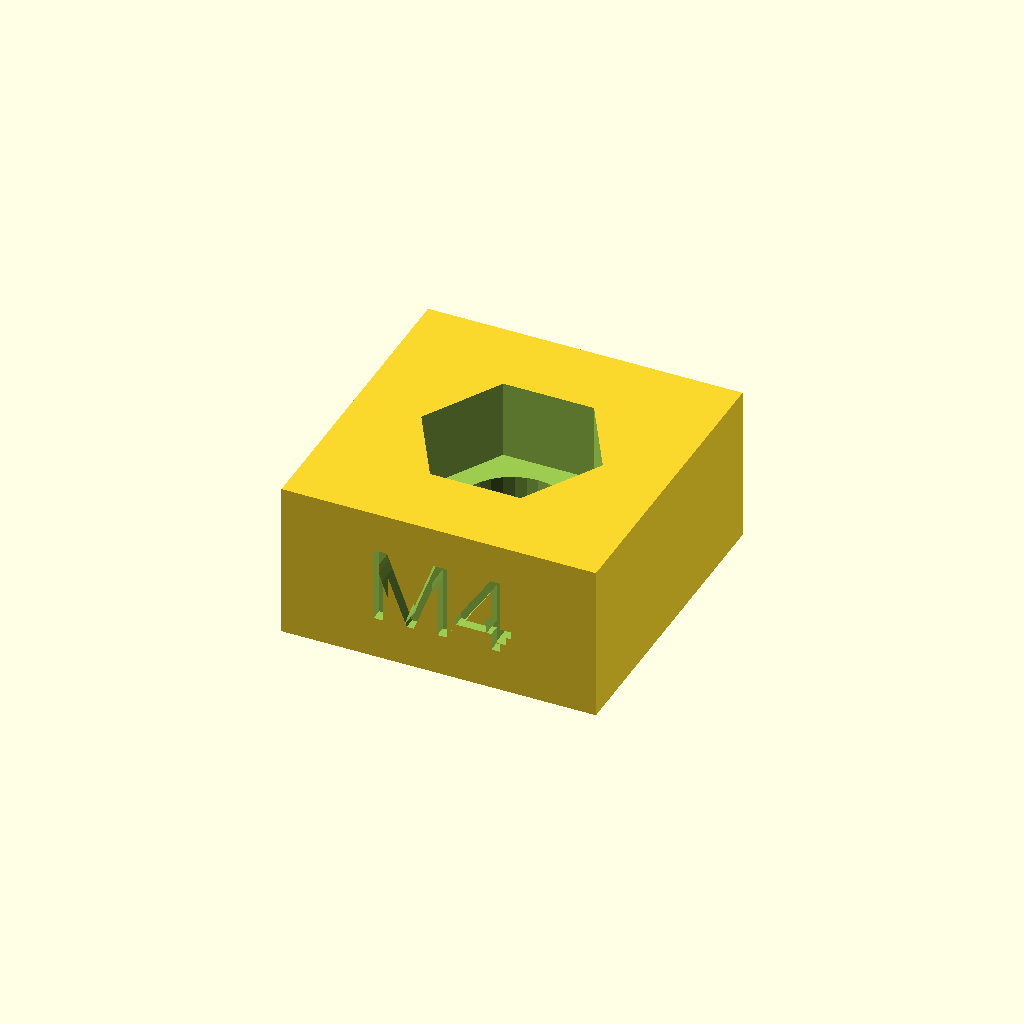
Cell 1: the model at its default parameters.
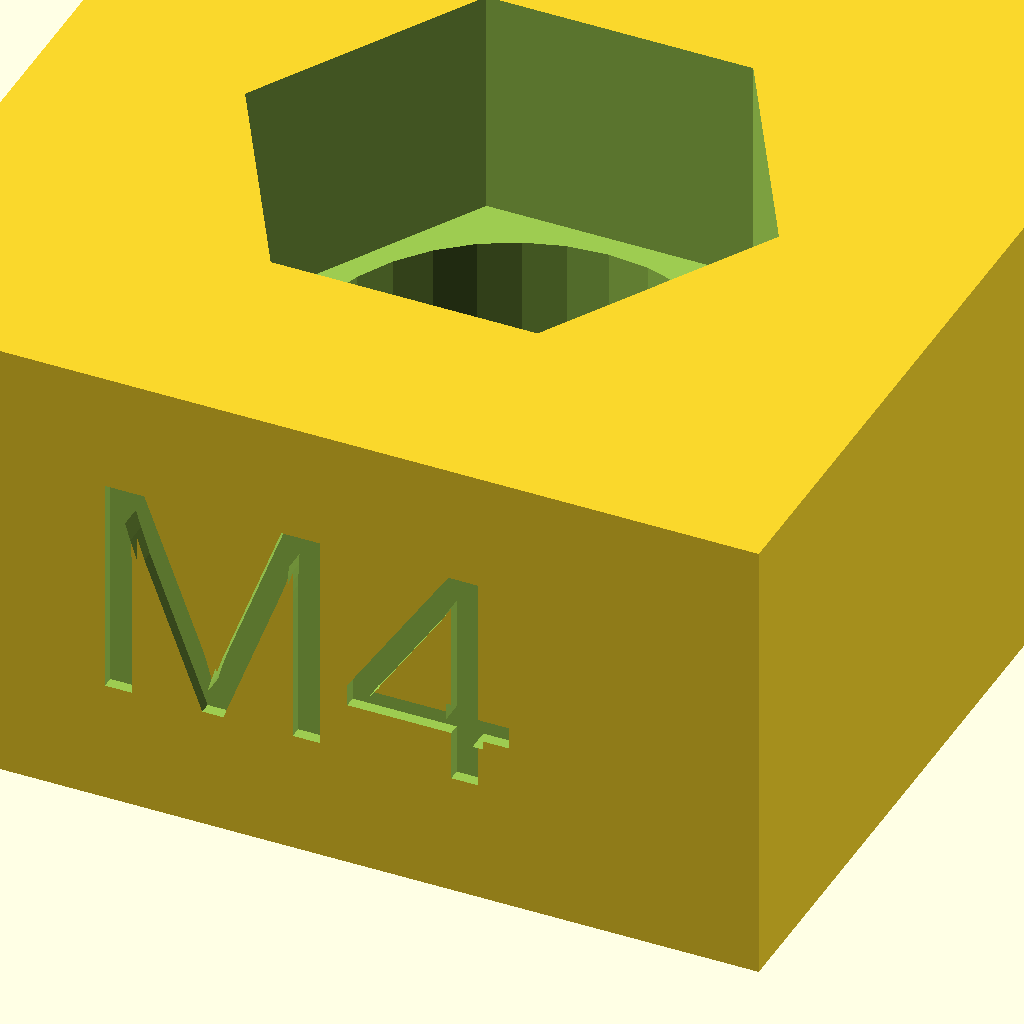
Cell 2: the same model with wsize = 20.
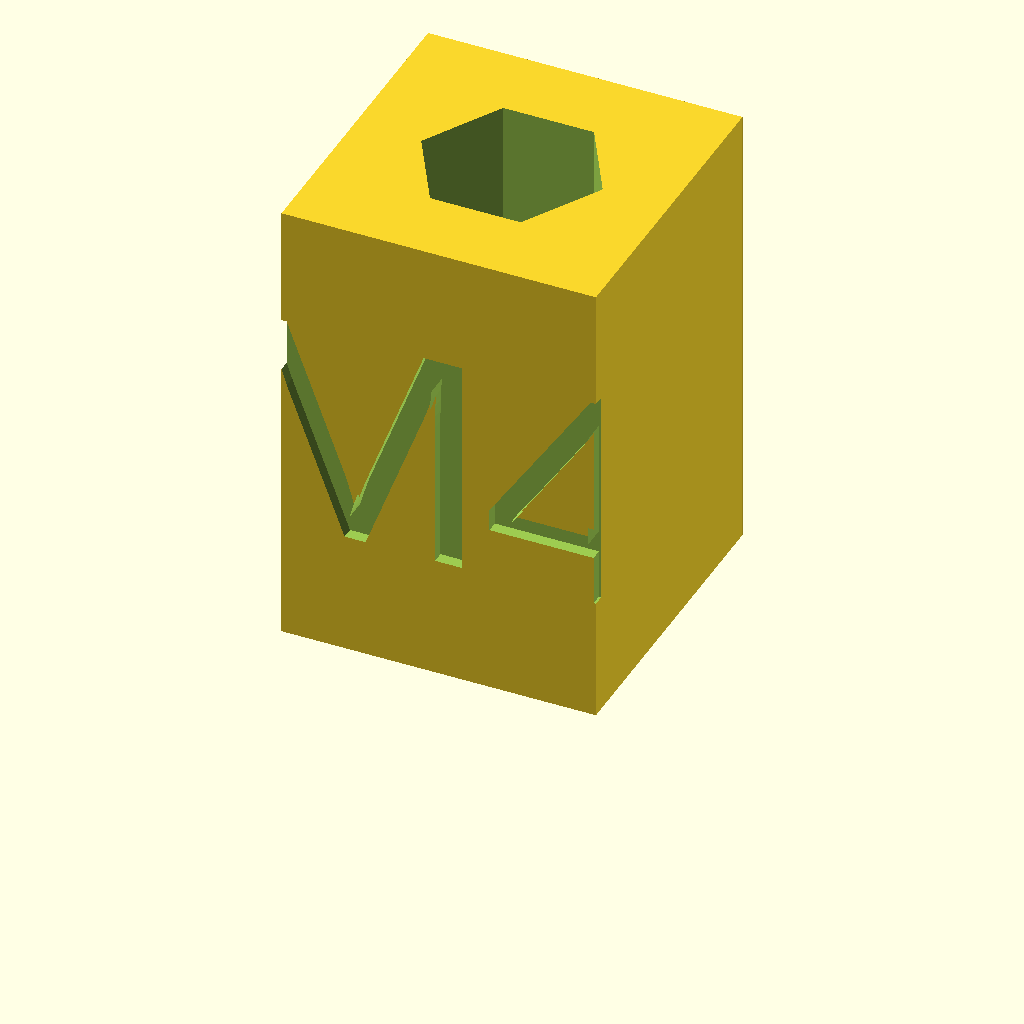
Cell 3 — nutheight set to 10, the other parameters unchanged.
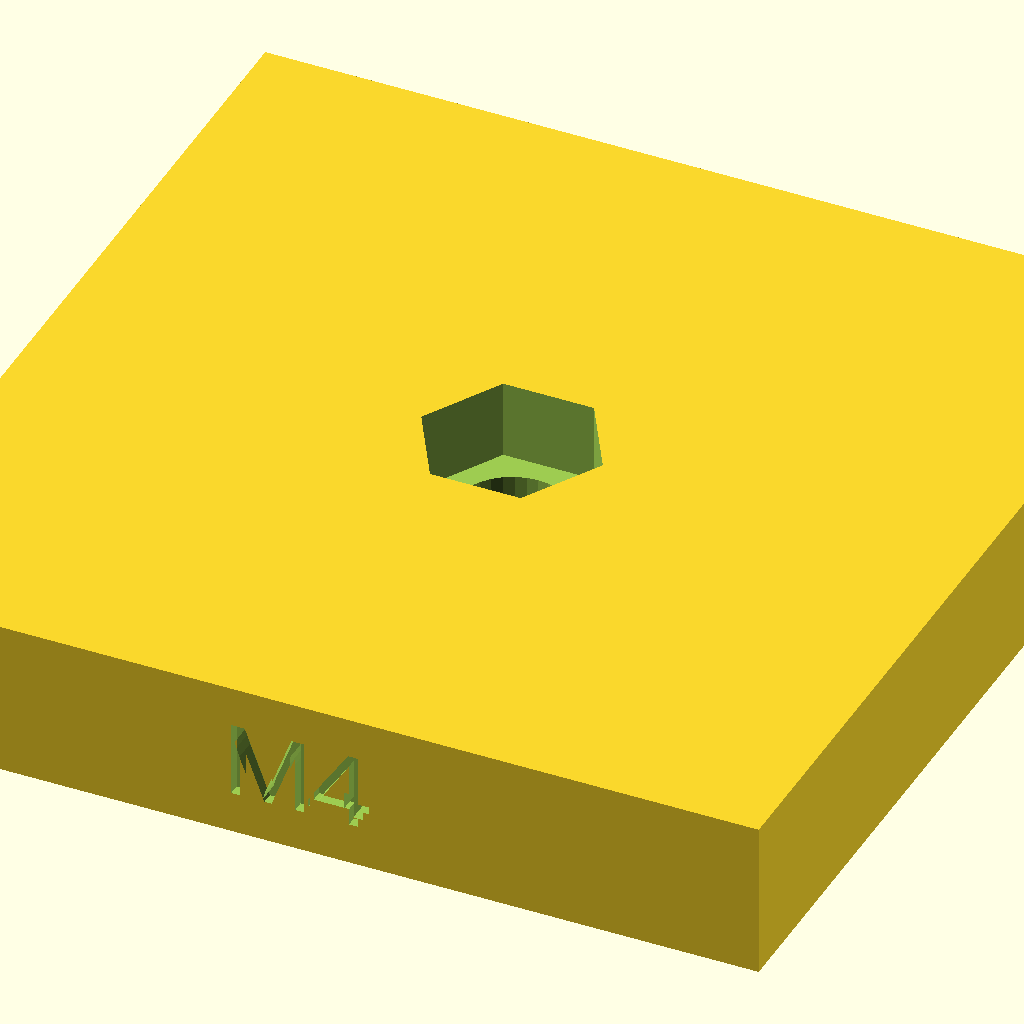
Cell 4 — cubewidth set to 40, the other parameters unchanged.
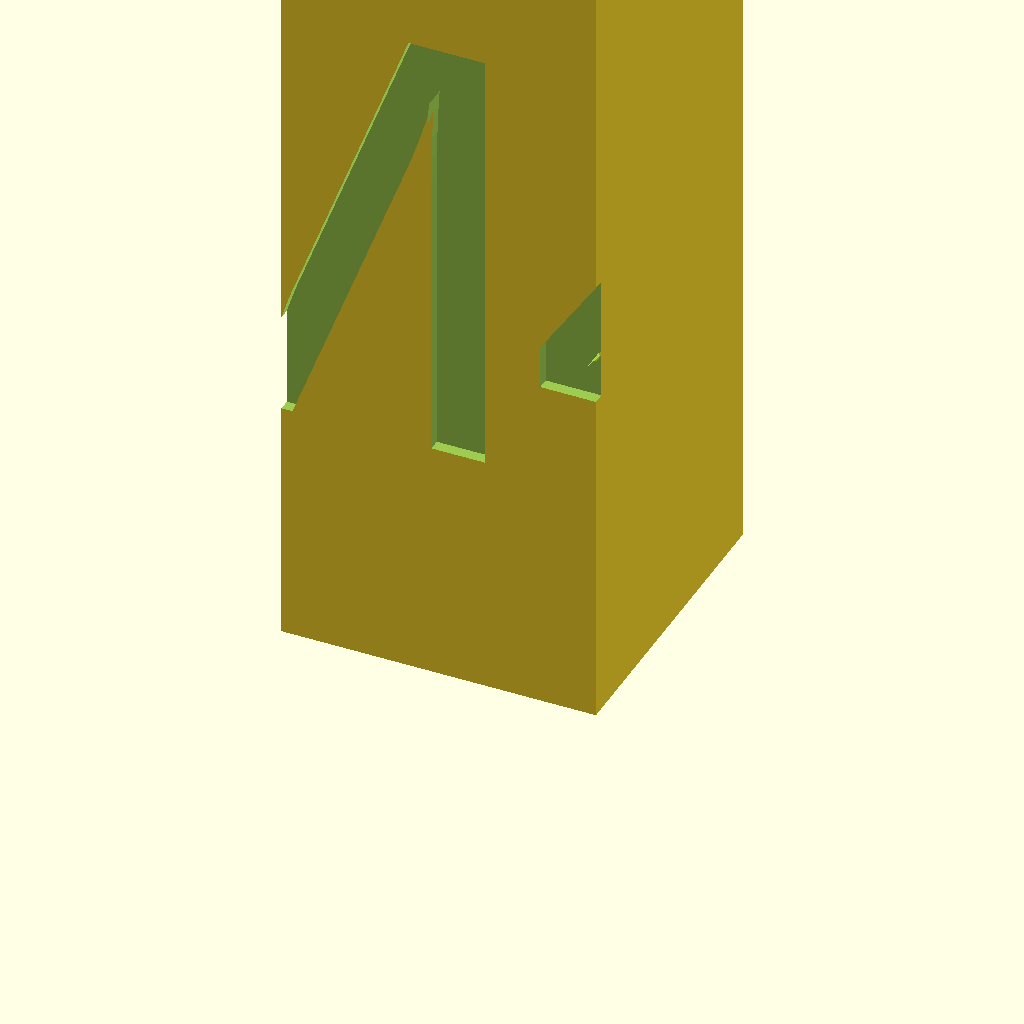
Cell 5: cubeheight = 40 (everything else at default).
All cells are drawn from one camera (rotation 55°, 0°, 25°, orthographic, colour scheme Cornfield), so only the parameter changes between them.
The OpenSCAD source (inputs/thingiverse/files/thing-3557932/files/BoltSawHelp1.scad):
//By Coat, 11-april-2019
//Licensed under the Creative Commons - Attribution license.
//Sawhelp for shorten bolts and machine screws, useable calibrationcube

/* [Nut or Bolt] */
//Width nut or bolt head (mm, flat side to flatside), make it a little smaller, so you can press in the nut. 
wsize = 6.8; //[1:0.1:20] 
//Height/depth of nut   (mm, if 0 -> wsize/2)
nutheight = 0; //[0:0.1:10]
//Hole fo threat (mm, if 0 -> wsize-2, make it bigger then actual size and smaller then wsize)
threadholediam = 0; //[0:0.1:20]

/* [Cube] */
//Width of cube (mm, if 0 -> two times wsize)
cubewidth = 0; //[0:1:40]
//Height of cube (mm, if 0 -> two times nutheight)
cubeheight = 0;  //[0:1:40]   

/* [text, optional] */
//Font
textfont = "Arial";
//Text for each vertical side
cubetext1 = "M4";
cubetext2 = "";
cubetext3 = "";
cubetext4 = "";
//Fontsize = this factor * cubeheight
textsizefactor= 0.5; //[0:0.05:1]

//---Modules---
module cylinsert(dd, hh,ff,rr)  //diameter,height,fn,angle
{
  $fn = ff;
  rotate([0,0,rr])
    cylinder(d = dd, h = hh, center= true);
}

module textoncube(tt,zr)
{
  if (tt!="")
  {
    rotate([0,0,zr])
    translate([0,-cw/2,0])
      rotate([90,0,0])
        linear_extrude(height = 1, center = true)
          text(tt, size = ch*textsizefactor, font = textfont, halign="center",valign="center",spacing = 1);
  }  
}  

//----Thing---

//secondary parameters
nh= nutheight==0?wsize/2:nutheight;
thd = threadholediam==0?wsize-2:threadholediam;
cw= cubewidth==0?wsize*2:cubewidth;
ch= cubeheight==0?nh*2:cubeheight;

translate([0,0,ch/2])
  difference()
  {
    cube([cw,cw,ch], center = true);
    translate([0,0,ch/2])
      cylinsert(wsize/sqrt(0.75), nh*2,6,0); //hole to fit nut/bolt
    cylinsert(thd, ch*2,32,0); //hole for thread 
    textoncube(cubetext1,0);
    textoncube(cubetext2,90);
    textoncube(cubetext3,180);
    textoncube(cubetext4,270);
  }
Customizer parameters (derived from the source; name, type, default, range or options):
wsize: number, default 6.8, range 1 to 20, step 0.1
nutheight: number, default 0, range 0 to 10, step 0.1
threadholediam: number, default 0, range 0 to 20, step 0.1
cubewidth: number, default 0, range 0 to 40, step 1
cubeheight: number, default 0, range 0 to 40, step 1
textfont: string, default "Arial"
cubetext1: string, default "M4"
cubetext2: string, default ""
cubetext3: string, default ""
cubetext4: string, default ""
textsizefactor: number, default 0.5, range 0 to 1, step 0.05
